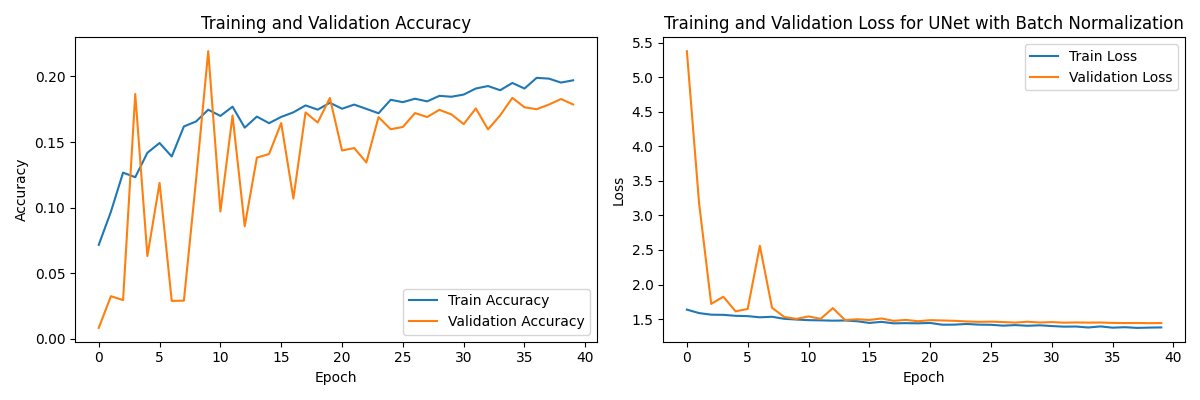

Values plotted in this chart, from the file beside it:
loss, accuracy, val_loss, val_accuracy, lr
1.637, 0.07161, 5.377, 0.008286, 0.001
1.586, 0.09684, 3.184, 0.03244, 0.001
1.563, 0.1267, 1.719, 0.02947, 0.001
1.561, 0.1232, 1.823, 0.1866, 0.001
1.547, 0.1418, 1.612, 0.06305, 0.001
1.542, 0.1492, 1.646, 0.1188, 0.001
1.525, 0.139, 2.56, 0.02884, 0.001
1.533, 0.1619, 1.664, 0.02906, 0.001
1.504, 0.1657, 1.53, 0.1212, 0.0005
1.493, 0.1746, 1.502, 0.2193, 0.0005
1.484, 0.1699, 1.538, 0.09706, 0.0005
1.481, 0.1769, 1.504, 0.1702, 0.0005
1.477, 0.1609, 1.659, 0.08579, 0.0005
1.479, 0.1694, 1.485, 0.1381, 0.00025
1.468, 0.1643, 1.497, 0.1408, 0.00025
1.444, 0.1691, 1.487, 0.1644, 0.00025
1.46, 0.1726, 1.508, 0.1069, 0.00025
1.438, 0.1779, 1.474, 0.1725, 0.000125
1.441, 0.1747, 1.488, 0.1649, 0.000125
1.438, 0.1799, 1.469, 0.1836, 0.000125
1.444, 0.1754, 1.484, 0.1435, 0.000125
1.418, 0.1785, 1.48, 0.1454, 0.000125
1.419, 0.1752, 1.475, 0.1344, 0.000125
1.429, 0.1719, 1.465, 0.169, 6.25e-05
1.419, 0.1822, 1.46, 0.1597, 6.25e-05
1.417, 0.1804, 1.463, 0.1615, 6.25e-05
1.404, 0.183, 1.456, 0.1721, 6.25e-05
1.413, 0.181, 1.449, 0.169, 6.25e-05
1.403, 0.1852, 1.461, 0.1745, 6.25e-05
1.409, 0.1845, 1.45, 0.171, 6.25e-05
1.399, 0.1862, 1.456, 0.1636, 6.25e-05
1.39, 0.1908, 1.448, 0.1756, 3.125e-05
1.392, 0.1927, 1.451, 0.1596, 3.125e-05
1.378, 0.1895, 1.448, 0.1703, 3.125e-05
1.394, 0.195, 1.45, 0.1836, 3.125e-05
1.375, 0.1908, 1.444, 0.1765, 1.5625e-05
1.382, 0.1989, 1.442, 0.175, 1.5625e-05
1.372, 0.1983, 1.443, 0.1785, 1.5625e-05
1.376, 0.1953, 1.44, 0.1828, 1.5625e-05
1.379, 0.197, 1.443, 0.1786, 1.5625e-05
